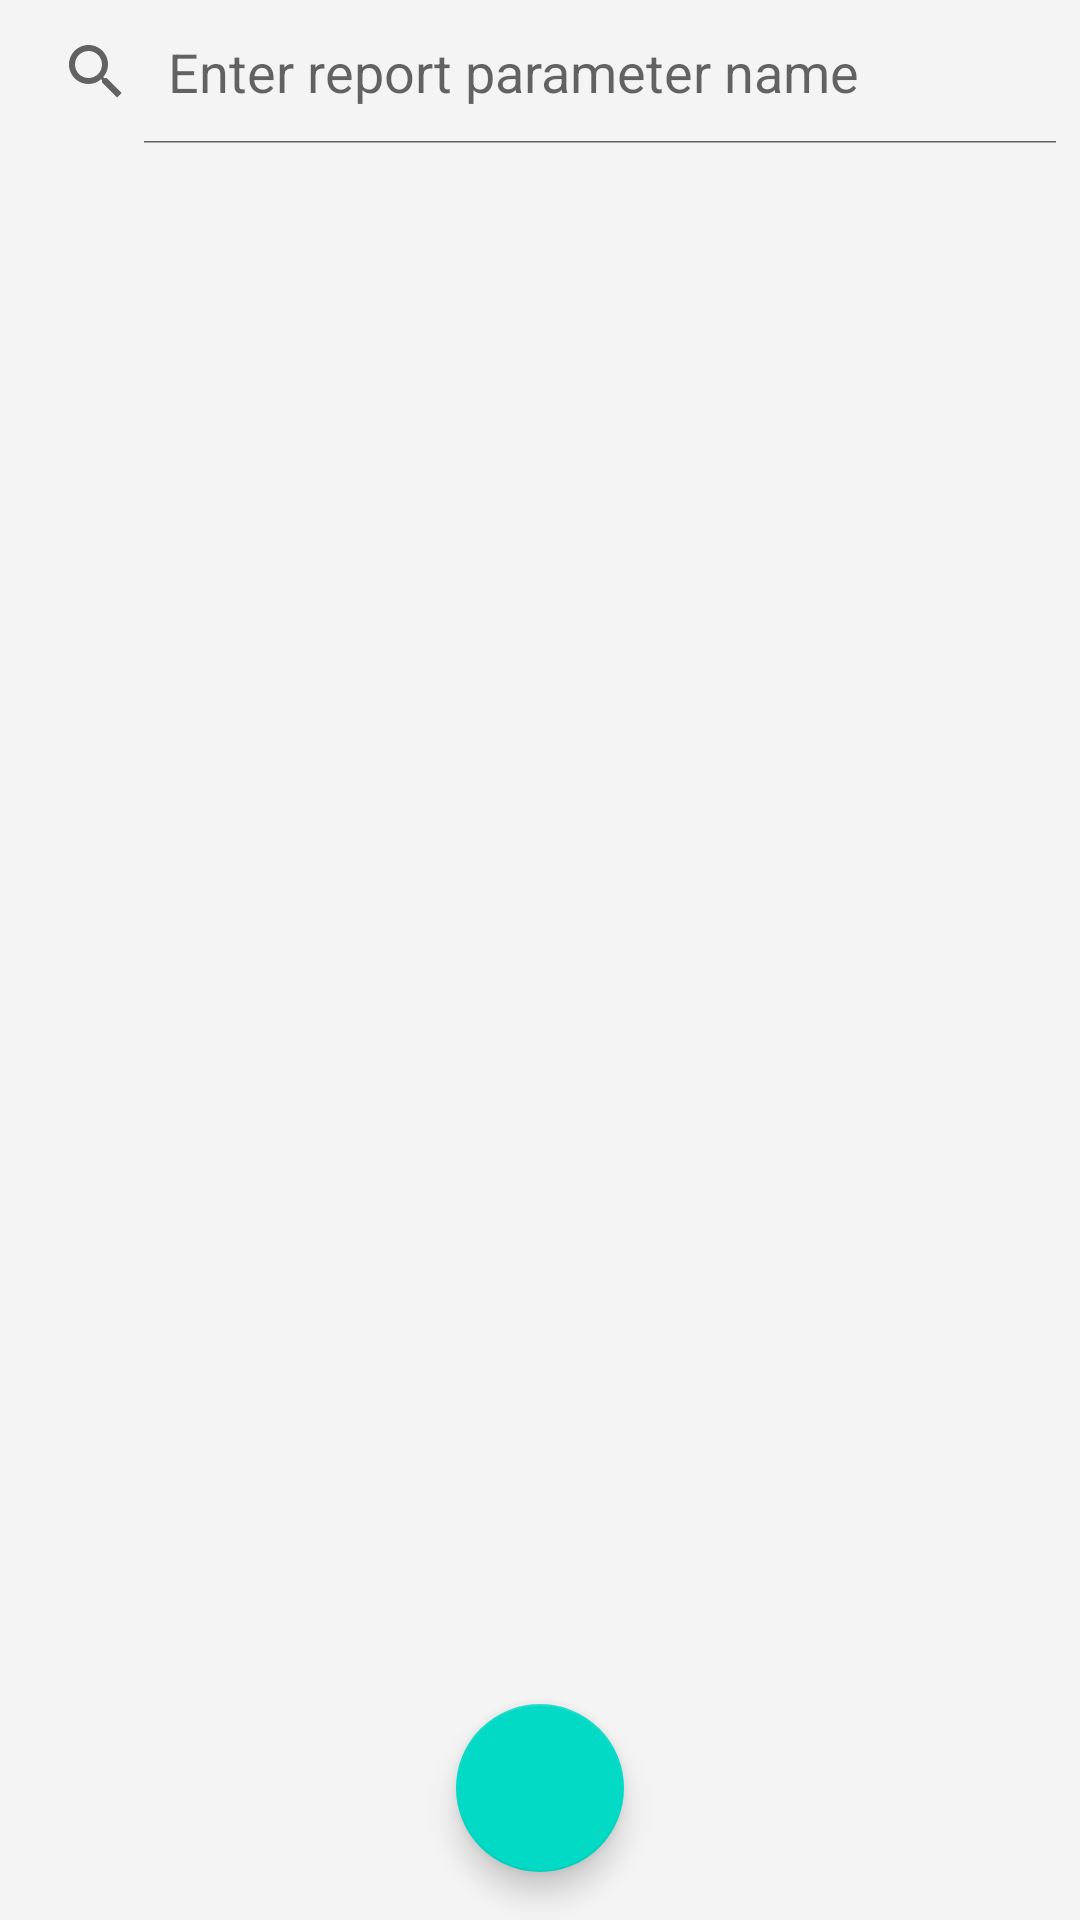

This screen was rendered from an Android layout file. Write that file and the resources it references.
<!-- AndroidManifest.xml: fallback theme Theme.MaterialComponents.DayNight.NoActionBar -->
<!-- res/layout/report_parameter_layout.xml -->
<?xml version="1.0" encoding="utf-8"?>
<android.support.design.widget.CoordinatorLayout xmlns:android="http://schemas.android.com/apk/res/android"
    xmlns:app="http://schemas.android.com/apk/res-auto"
    xmlns:tools="http://schemas.android.com/tools"
    android:layout_width="match_parent"
    android:layout_height="match_parent"
    android:fitsSystemWindows="true"
    tools:context="com.example.sarthak.medicalprofiler.MainActivity">
<LinearLayout xmlns:android="http://schemas.android.com/apk/res/android"
    android:layout_width="fill_parent"
    android:layout_height="fill_parent"
    android:orientation="vertical"
    android:background="#f4f4f4" >
    <SearchView
        android:layout_width="match_parent"
        android:layout_height="wrap_content"
        android:queryHint="@string/search_parameter_hint"
        android:id="@+id/search_Report_parameter"
        android:iconifiedByDefault="false"
        ></SearchView>
    <ExpandableListView
        android:layout_width="match_parent"
        android:layout_height="match_parent"
        android:layout_below="@id/search_Report_parameter"
        android:id="@+id/expandable_listView_parameters"
        android:divider="@android:color/holo_red_light"
        android:dividerHeight="0.5dp">
    </ExpandableListView>

</LinearLayout>

    <android.support.design.widget.FloatingActionButton
        android:layout_width="wrap_content"
        android:layout_height="wrap_content"
        android:id="@+id/evaluateParametersFab"
        android:layout_margin="@dimen/fab_margin"
        android:src="@drawable/ic_done_white_24dp"
        android:layout_gravity="bottom|center"
        />
</android.support.design.widget.CoordinatorLayout>
<!-- resources referenced by this layout -->
<resources>
  <dimen name="fab_margin">16dp</dimen>
  <string name="search_parameter_hint">Enter report parameter name</string>
</resources>
